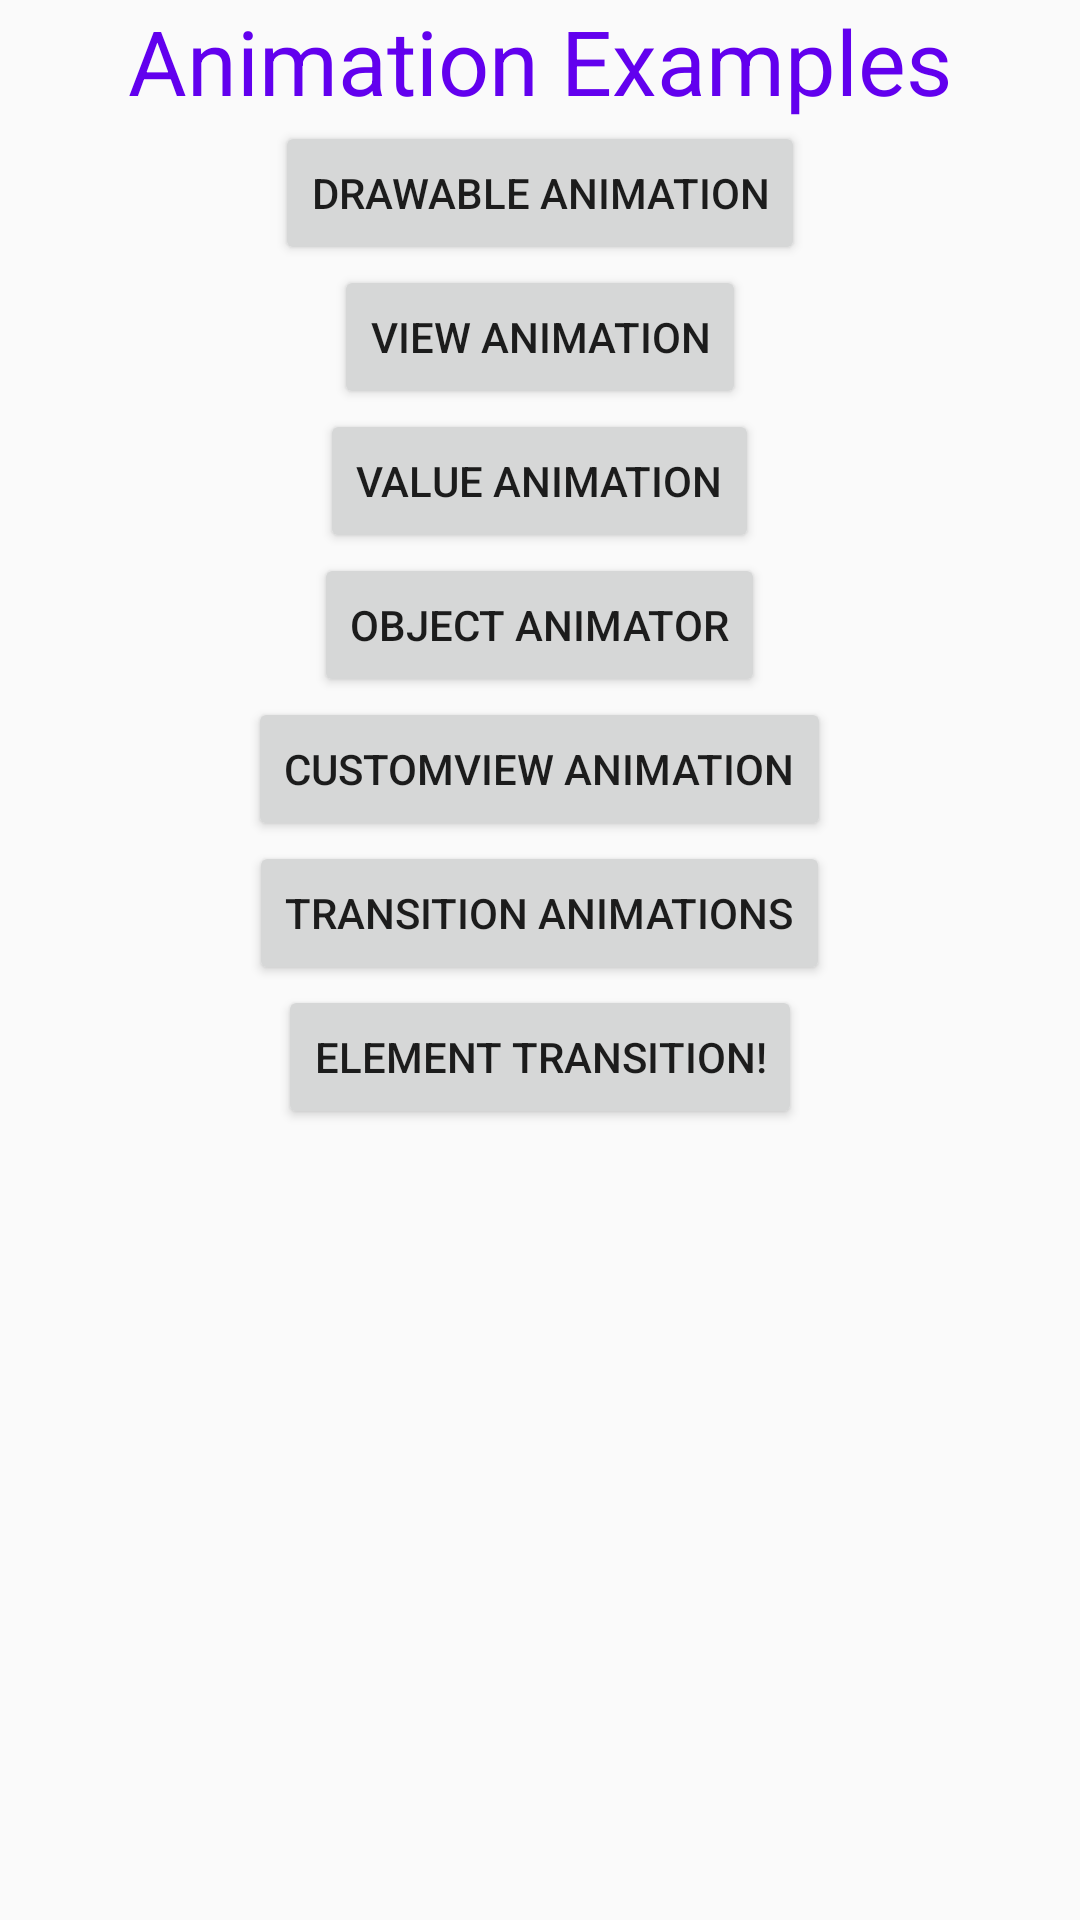

Layout XML and referenced resources for this Android screen:
<!-- AndroidManifest.xml: application theme AppTheme -->
<!-- res/layout/activity_main.xml -->
<?xml version="1.0" encoding="utf-8"?>
<androidx.core.widget.NestedScrollView xmlns:android="http://schemas.android.com/apk/res/android"
    xmlns:tools="http://schemas.android.com/tools"
    android:layout_width="match_parent"
    android:layout_height="match_parent"
    tools:context=".MainActivity"
    android:orientation="vertical">
    <LinearLayout
        android:layout_width="match_parent"
        android:layout_height="match_parent"
        android:orientation="vertical">
    <TextView
        android:layout_width="match_parent"
        android:layout_height="wrap_content"
        android:layout_margin="@dimen/margin"
        android:text="Animation Examples"
        android:textAlignment="center"
        android:textSize="30sp"
        android:textColor="@color/colorPrimary"/>
    <Button
        android:id="@+id/button_frame"
        android:layout_width="wrap_content"
        android:layout_height="wrap_content"
        android:text="Drawable animation"
        android:layout_margin="@dimen/margin"
        android:layout_gravity="center"
        />
    <Button
        android:id="@+id/button_view"
        android:layout_width="wrap_content"
        android:layout_height="wrap_content"
        android:text="@string/view_animation"
        android:layout_margin="@dimen/margin"
        android:layout_gravity="center"/>
    <Button
        android:id="@+id/button_value"
        android:layout_width="wrap_content"
        android:layout_height="wrap_content"
        android:text="@string/value_animation"
        android:layout_margin="@dimen/margin"
        android:layout_gravity="center"/>
    <Button
        android:id="@+id/button_object"
        android:layout_width="wrap_content"
        android:layout_height="wrap_content"
        android:text="@string/object_animator"
        android:layout_margin="@dimen/margin"
        android:layout_gravity="center"/>
    <Button
        android:id="@+id/button_customview"
        android:layout_width="wrap_content"
        android:layout_height="wrap_content"
        android:text="@string/customview_animation"
        android:layout_margin="@dimen/margin"
        android:layout_gravity="center"/>
        <Button
            android:id="@+id/button_transition"
            android:layout_width="wrap_content"
            android:layout_height="wrap_content"
            android:text="@string/transition_animations"
            android:layout_margin="@dimen/margin"
            android:layout_gravity="center"/>
    <Button
        android:id="@+id/button_elem_transition"
        android:layout_width="wrap_content"
        android:layout_height="wrap_content"
        android:text="Element Transition!"
        android:layout_margin="@dimen/margin"
        android:layout_gravity="center"/>


    </LinearLayout>
</androidx.core.widget.NestedScrollView>
<!-- resources referenced by this layout -->
<resources>
  <string name="customview_animation">CustomView Animation</string>
  <string name="object_animator">Object Animator</string>
  <string name="transition_animations">Transition Animations</string>
  <string name="value_animation">value animation</string>
  <string name="view_animation">View Animation</string>
  <style name="AppTheme" parent="Theme.AppCompat.Light.DarkActionBar">
          <item name="android:windowContentTransitions">true</item>
          
          <item name="colorPrimary">@color/colorPrimary</item>
          <item name="colorPrimaryDark">@color/colorPrimaryDark</item>
          <item name="colorAccent">@color/colorAccent</item>
  
      </style>
  <!-- not gathered from this repository: default colours our renderer supplied (Android Studio template values) -->
  <color name="colorPrimary">#FF6200EE</color>
  <color name="colorPrimaryDark">#FF3700B3</color>
  <color name="colorAccent">#FF03DAC5</color>
</resources>
